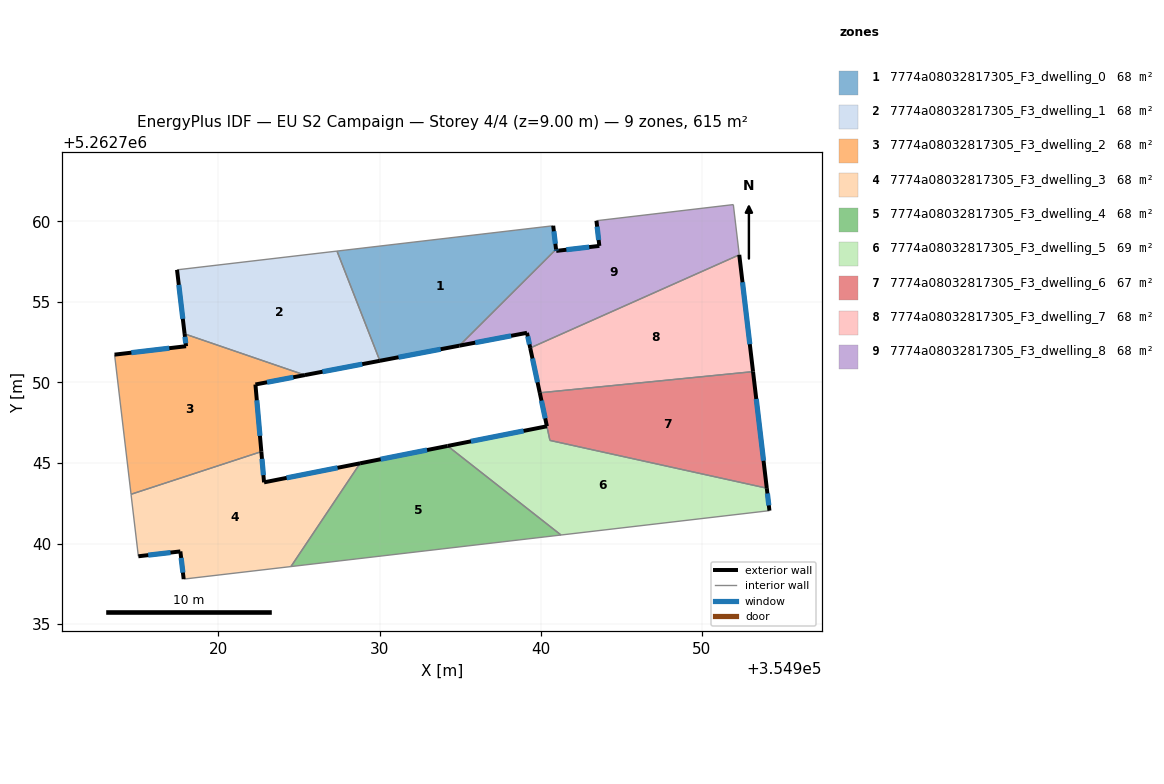
=== STOREY PLAN SPEC (per zone: floor XY polygon, exterior-wall plan segments, windows/doors) ===
zone 1: 7774a08032817305_F3_dwelling_0  (68.3 m²)
  floor: (354940.78, 5262759.72) (354940.95, 5262758.26) (354934.95, 5262752.28) (354930.02, 5262751.34) (354927.36, 5262758.15)
  exterior wall: (354930.02, 5262751.34) – (354934.95, 5262752.28)  [5.0 m]
    window: (354931.18, 5262751.56) – (354933.79, 5262752.06)  [4.2 m²]
  exterior wall: (354940.95, 5262758.26) – (354940.78, 5262759.72)  [1.5 m]
    window: (354940.91, 5262758.60) – (354940.82, 5262759.38)  [1.2 m²]
  interior walls: 3
zone 2: 7774a08032817305_F3_dwelling_1  (68.3 m²)
  floor: (354927.36, 5262758.15) (354930.02, 5262751.34) (354925.37, 5262750.45) (354917.90, 5262753.01) (354917.43, 5262756.98)
  exterior wall: (354925.37, 5262750.45) – (354930.02, 5262751.34)  [4.7 m]
    window: (354926.46, 5262750.66) – (354928.93, 5262751.13)  [4.0 m²]
  exterior wall: (354917.43, 5262756.98) – (354917.90, 5262753.01)  [4.0 m]
    window: (354917.54, 5262756.05) – (354917.79, 5262753.94)  [3.4 m²]
  interior walls: 3
zone 3: 7774a08032817305_F3_dwelling_2  (68.3 m²)
  floor: (354925.37, 5262750.45) (354922.30, 5262749.87) (354922.66, 5262745.70) (354914.58, 5262743.06) (354913.56, 5262751.72) (354917.99, 5262752.24) (354917.90, 5262753.01)
  exterior wall: (354917.90, 5262753.01) – (354917.99, 5262752.24)  [0.8 m]
    window: (354917.92, 5262752.83) – (354917.97, 5262752.42)  [0.7 m²]
  exterior wall: (354922.30, 5262749.87) – (354925.37, 5262750.45)  [3.1 m]
    window: (354923.02, 5262750.01) – (354924.65, 5262750.32)  [2.6 m²]
  exterior wall: (354922.66, 5262745.70) – (354922.30, 5262749.87)  [4.2 m]
    window: (354922.58, 5262746.68) – (354922.38, 5262748.89)  [3.5 m²]
  exterior wall: (354917.99, 5262752.24) – (354913.56, 5262751.72)  [4.5 m]
    window: (354916.95, 5262752.12) – (354914.60, 5262751.84)  [3.8 m²]
  interior walls: 3
zone 4: 7774a08032817305_F3_dwelling_3  (68.3 m²)
  floor: (354928.79, 5262744.98) (354924.50, 5262738.57) (354917.85, 5262737.79) (354917.64, 5262739.51) (354915.03, 5262739.21) (354914.58, 5262743.06) (354922.66, 5262745.70) (354922.83, 5262743.80)
  exterior wall: (354922.83, 5262743.80) – (354922.66, 5262745.70)  [1.9 m]
    window: (354922.79, 5262744.24) – (354922.70, 5262745.26)  [1.6 m²]
  exterior wall: (354928.79, 5262744.98) – (354922.83, 5262743.80)  [6.1 m]
    window: (354927.39, 5262744.70) – (354924.23, 5262744.07)  [5.1 m²]
  exterior wall: (354917.64, 5262739.51) – (354917.85, 5262737.79)  [1.7 m]
    window: (354917.69, 5262739.11) – (354917.80, 5262738.20)  [1.5 m²]
  exterior wall: (354915.03, 5262739.21) – (354917.64, 5262739.51)  [2.6 m]
    window: (354915.65, 5262739.28) – (354917.03, 5262739.44)  [2.2 m²]
  interior walls: 4
zone 5: 7774a08032817305_F3_dwelling_4  (68.3 m²)
  floor: (354941.26, 5262740.53) (354924.50, 5262738.57) (354928.79, 5262744.98) (354934.22, 5262746.05)
  exterior wall: (354934.22, 5262746.05) – (354928.79, 5262744.98)  [5.5 m]
    window: (354932.95, 5262745.80) – (354930.07, 5262745.23)  [4.7 m²]
  interior walls: 3
zone 6: 7774a08032817305_F3_dwelling_5  (69.2 m²)
  floor: (354954.03, 5262743.43) (354954.20, 5262742.04) (354941.26, 5262740.53) (354934.22, 5262746.05) (354940.39, 5262747.28) (354940.57, 5262746.40)
  exterior wall: (354940.39, 5262747.28) – (354934.22, 5262746.05)  [6.3 m]
    window: (354938.94, 5262746.99) – (354935.67, 5262746.34)  [5.3 m²]
  exterior wall: (354954.20, 5262742.04) – (354954.03, 5262743.43)  [1.4 m]
    window: (354954.16, 5262742.37) – (354954.07, 5262743.11)  [1.2 m²]
  interior walls: 4
zone 7: 7774a08032817305_F3_dwelling_6  (67.3 m²)
  floor: (354953.18, 5262750.67) (354954.03, 5262743.44) (354940.57, 5262746.40) (354939.94, 5262749.35)
  exterior wall: (354939.94, 5262749.35) – (354940.39, 5262747.28)  [2.1 m]
    window: (354940.05, 5262748.87) – (354940.28, 5262747.77)  [1.8 m²]
  exterior wall: (354954.03, 5262743.44) – (354953.18, 5262750.67)  [7.3 m]
    window: (354953.83, 5262745.14) – (354953.38, 5262748.97)  [6.1 m²]
  interior walls: 3
zone 8: 7774a08032817305_F3_dwelling_7  (68.3 m²)
  floor: (354952.32, 5262757.92) (354953.18, 5262750.67) (354939.94, 5262749.35) (354939.35, 5262752.14)
  exterior wall: (354939.35, 5262752.14) – (354939.94, 5262749.35)  [2.8 m]
    window: (354939.49, 5262751.48) – (354939.80, 5262750.01)  [2.4 m²]
  exterior wall: (354953.18, 5262750.67) – (354952.32, 5262757.92)  [7.3 m]
    window: (354952.98, 5262752.37) – (354952.52, 5262756.21)  [6.2 m²]
  interior walls: 2
zone 9: 7774a08032817305_F3_dwelling_8  (68.3 m²)
  floor: (354951.96, 5262761.03) (354952.32, 5262757.92) (354939.35, 5262752.14) (354939.15, 5262753.08) (354934.95, 5262752.28) (354940.95, 5262758.26) (354940.97, 5262758.16) (354943.64, 5262758.47) (354943.46, 5262760.03)
  exterior wall: (354943.46, 5262760.03) – (354943.64, 5262758.47)  [1.6 m]
    window: (354943.50, 5262759.66) – (354943.60, 5262758.84)  [1.3 m²]
  exterior wall: (354939.15, 5262753.08) – (354939.35, 5262752.14)  [1.0 m]
    window: (354939.20, 5262752.86) – (354939.30, 5262752.36)  [0.8 m²]
  exterior wall: (354934.95, 5262752.28) – (354939.15, 5262753.08)  [4.3 m]
    window: (354935.94, 5262752.46) – (354938.16, 5262752.89)  [3.6 m²]
  exterior wall: (354940.97, 5262758.16) – (354940.95, 5262758.26)  [0.1 m]
    window: (354940.96, 5262758.18) – (354940.96, 5262758.23)  [0.1 m²]
  exterior wall: (354943.64, 5262758.47) – (354940.97, 5262758.16)  [2.7 m]
    window: (354943.01, 5262758.40) – (354941.59, 5262758.23)  [2.3 m²]
  interior walls: 4

=== DERIVED (storey summary) ===
Building: EU S2 Campaign
Storey: 4 of 4  (floor level z = 9.00 m)
Storey gross floor area: 614.5 m²
Zones on this storey: 9
  - 7774a08032817305_F3_dwelling_0: floor 68.3 m²; exterior wall 6.5 m (19.5 m²); 2 window(s) 5.5 m²; WWR 28.1%
  - 7774a08032817305_F3_dwelling_1: floor 68.3 m²; exterior wall 8.7 m (26.2 m²); 2 window(s) 7.4 m²; WWR 28.1%
  - 7774a08032817305_F3_dwelling_2: floor 68.3 m²; exterior wall 12.5 m (37.6 m²); 4 window(s) 10.6 m²; WWR 28.1%
  - 7774a08032817305_F3_dwelling_3: floor 68.3 m²; exterior wall 12.3 m (37.0 m²); 4 window(s) 10.4 m²; WWR 28.1%
  - 7774a08032817305_F3_dwelling_4: floor 68.3 m²; exterior wall 5.5 m (16.6 m²); 1 window(s) 4.7 m²; WWR 28.1%
  - 7774a08032817305_F3_dwelling_5: floor 69.2 m²; exterior wall 7.7 m (23.1 m²); 2 window(s) 6.5 m²; WWR 28.1%
  - 7774a08032817305_F3_dwelling_6: floor 67.3 m²; exterior wall 9.4 m (28.2 m²); 2 window(s) 7.9 m²; WWR 28.1%
  - 7774a08032817305_F3_dwelling_7: floor 68.3 m²; exterior wall 10.1 m (30.4 m²); 2 window(s) 8.6 m²; WWR 28.1%
  - 7774a08032817305_F3_dwelling_8: floor 68.3 m²; exterior wall 9.6 m (28.8 m²); 5 window(s) 8.1 m²; WWR 28.1%
Zone adjacency (shared interzone walls):
  - 7774a08032817305_F3_dwelling_0 ↔ 7774a08032817305_F3_dwelling_1
  - 7774a08032817305_F3_dwelling_0 ↔ 7774a08032817305_F3_dwelling_8
  - 7774a08032817305_F3_dwelling_1 ↔ 7774a08032817305_F3_dwelling_2
  - 7774a08032817305_F3_dwelling_2 ↔ 7774a08032817305_F3_dwelling_3
  - 7774a08032817305_F3_dwelling_3 ↔ 7774a08032817305_F3_dwelling_4
  - 7774a08032817305_F3_dwelling_4 ↔ 7774a08032817305_F3_dwelling_5
  - 7774a08032817305_F3_dwelling_5 ↔ 7774a08032817305_F3_dwelling_6
  - 7774a08032817305_F3_dwelling_6 ↔ 7774a08032817305_F3_dwelling_7
  - 7774a08032817305_F3_dwelling_7 ↔ 7774a08032817305_F3_dwelling_8